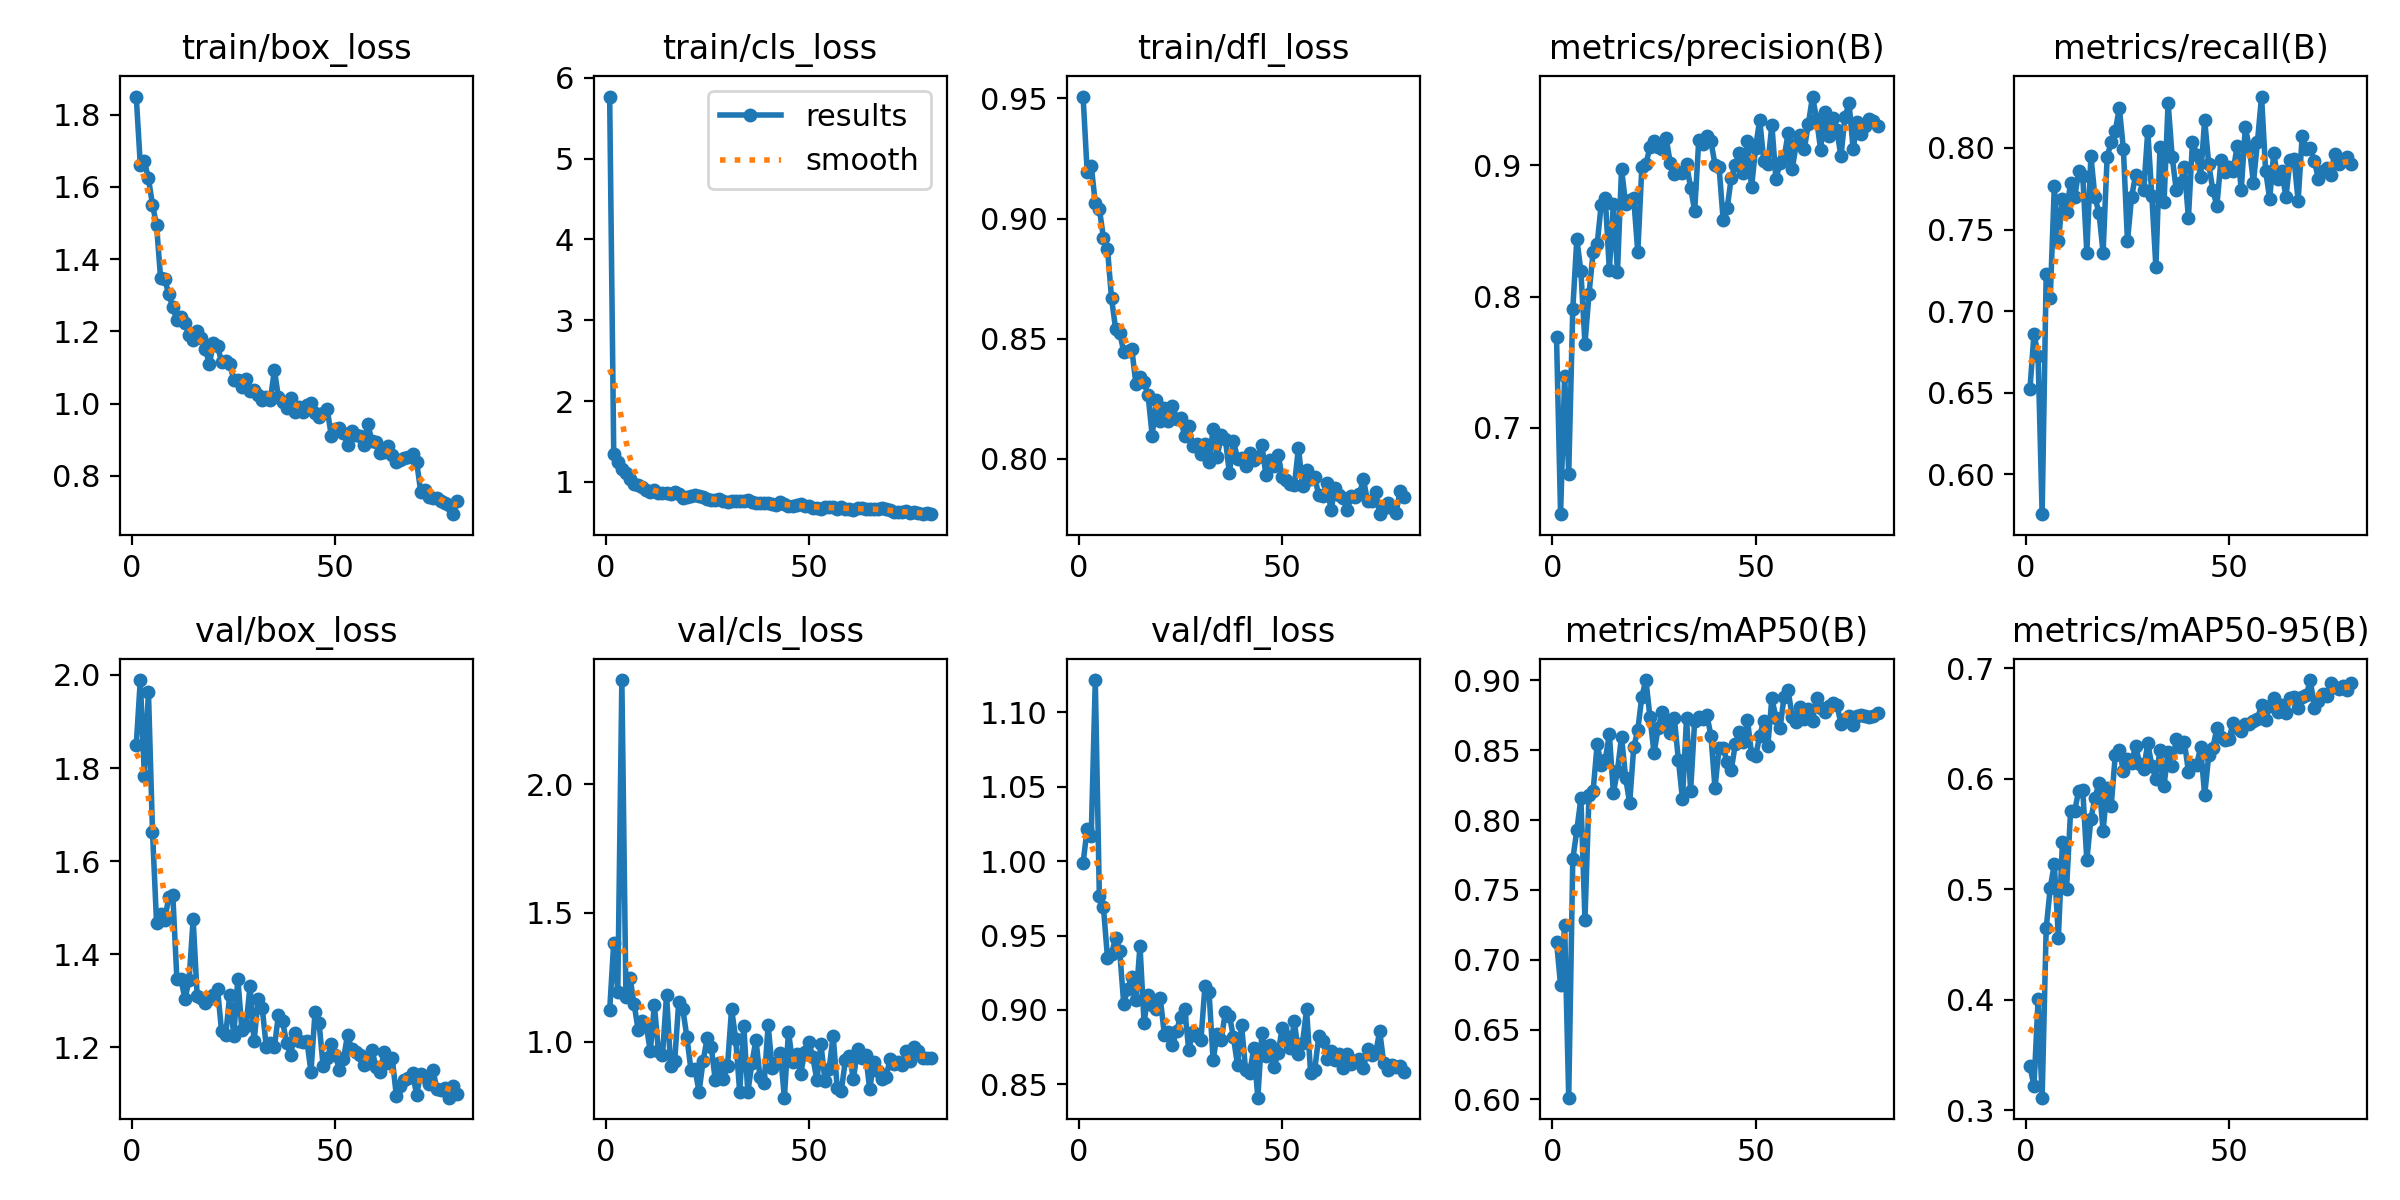

Source data for this figure (header and first rows):
epoch, time, train/box_loss, train/cls_loss, train/dfl_loss, metrics/precision(B), metrics/recall(B), metrics/mAP50(B), metrics/mAP50-95(B), val/box_loss, val/cls_loss, val/dfl_loss, lr/pg0, lr/pg1, lr/pg2
1, 37.9, 1.85, 5.768, 0.9508, 0.7691, 0.6524, 0.713, 0.3398, 1.849, 1.121, 0.9988, 0.0006623, 0.0006623, 0.0006623
2, 71.42, 1.661, 1.348, 0.9195, 0.6341, 0.6862, 0.6819, 0.3224, 1.989, 1.385, 1.022, 0.001312, 0.001312, 0.001312
3, 104.3, 1.671, 1.252, 0.922, 0.7398, 0.6727, 0.7247, 0.4004, 1.783, 1.192, 1.017, 0.001946, 0.001946, 0.001946
4, 137.3, 1.624, 1.164, 0.9066, 0.665, 0.5756, 0.6012, 0.3116, 1.964, 2.406, 1.122, 0.001926, 0.001926, 0.001926
5, 170.4, 1.551, 1.113, 0.9041, 0.7902, 0.7227, 0.7719, 0.4649, 1.663, 1.175, 0.9767, 0.001901, 0.001901, 0.001901
6, 203.2, 1.493, 1.041, 0.8921, 0.8439, 0.7081, 0.7927, 0.5017, 1.467, 1.248, 0.9692, 0.001876, 0.001876, 0.001876
7, 236.1, 1.347, 0.9682, 0.8875, 0.8192, 0.7765, 0.8155, 0.5228, 1.486, 1.147, 0.9352, 0.001852, 0.001852, 0.001852
8, 269.1, 1.345, 0.9667, 0.8668, 0.764, 0.7427, 0.7288, 0.4565, 1.474, 1.046, 0.9378, 0.001827, 0.001827, 0.001827
9, 302.1, 1.303, 0.9318, 0.8541, 0.8022, 0.7688, 0.8181, 0.5432, 1.522, 1.08, 0.9482, 0.001802, 0.001802, 0.001802
10, 335, 1.267, 0.8987, 0.8525, 0.8336, 0.7607, 0.8206, 0.5, 1.527, 1.063, 0.9399, 0.001777, 0.001777, 0.001777
11, 367.7, 1.231, 0.8769, 0.8447, 0.84, 0.7788, 0.8542, 0.5708, 1.347, 0.9619, 0.9041, 0.001752, 0.001752, 0.001752
12, 400.6, 1.24, 0.8949, 0.8447, 0.8701, 0.7698, 0.8397, 0.5711, 1.346, 1.144, 0.9143, 0.001728, 0.001728, 0.001728
13, 434.6, 1.222, 0.8638, 0.8457, 0.8753, 0.7855, 0.8434, 0.5892, 1.304, 0.9612, 0.9224, 0.001703, 0.001703, 0.001703
14, 467.5, 1.191, 0.8655, 0.831, 0.8202, 0.7826, 0.8614, 0.5897, 1.345, 0.946, 0.9065, 0.001678, 0.001678, 0.001678
15, 500.5, 1.177, 0.8615, 0.8342, 0.8708, 0.7359, 0.8195, 0.5265, 1.475, 1.182, 0.9431, 0.001654, 0.001654, 0.001654
16, 533.4, 1.2, 0.8449, 0.832, 0.8187, 0.7952, 0.8355, 0.5636, 1.31, 0.9051, 0.8915, 0.001629, 0.001629, 0.001629
17, 566.3, 1.181, 0.8811, 0.8264, 0.8973, 0.7698, 0.8596, 0.5829, 1.307, 0.9245, 0.9103, 0.001604, 0.001604, 0.001604
18, 598.9, 1.15, 0.8524, 0.8097, 0.8707, 0.7601, 0.8305, 0.5962, 1.296, 1.155, 0.9036, 0.001579, 0.001579, 0.001579
19, 631.6, 1.111, 0.8029, 0.8245, 0.874, 0.7358, 0.8122, 0.5531, 1.305, 1.126, 0.9009, 0.001554, 0.001554, 0.001554
20, 664.4, 1.167, 0.8086, 0.8159, 0.8749, 0.7946, 0.8521, 0.5918, 1.313, 1.018, 0.9078, 0.00153, 0.00153, 0.00153
21, 696.9, 1.159, 0.8313, 0.821, 0.8338, 0.8036, 0.8645, 0.5759, 1.326, 0.8906, 0.8834, 0.001505, 0.001505, 0.001505
22, 729.3, 1.117, 0.839, 0.8159, 0.8988, 0.8104, 0.8884, 0.6215, 1.234, 0.8913, 0.8851, 0.00148, 0.00148, 0.00148
23, 761.8, 1.118, 0.8258, 0.8221, 0.9013, 0.8245, 0.9003, 0.6263, 1.225, 0.8048, 0.8764, 0.001455, 0.001455, 0.001455
24, 794.8, 1.111, 0.8109, 0.8166, 0.9138, 0.7991, 0.8736, 0.6069, 1.312, 0.9246, 0.8859, 0.001431, 0.001431, 0.001431
25, 827.4, 1.066, 0.7894, 0.8169, 0.9184, 0.7427, 0.848, 0.6184, 1.225, 1.013, 0.8955, 0.001406, 0.001406, 0.001406
26, 860.1, 1.067, 0.7759, 0.8093, 0.9138, 0.7698, 0.8659, 0.6145, 1.348, 0.9781, 0.9009, 0.001381, 0.001381, 0.001381
27, 892.9, 1.047, 0.7748, 0.8135, 0.9127, 0.7833, 0.8774, 0.63, 1.238, 0.849, 0.8731, 0.001357, 0.001357, 0.001357
28, 926.1, 1.069, 0.7846, 0.8053, 0.9205, 0.781, 0.8714, 0.6138, 1.245, 0.9165, 0.8854, 0.001332, 0.001332, 0.001332
29, 958.5, 1.036, 0.7621, 0.8062, 0.9017, 0.7743, 0.862, 0.6091, 1.331, 0.8554, 0.8825, 0.001307, 0.001307, 0.001307
30, 991.2, 1.039, 0.7544, 0.802, 0.8932, 0.8104, 0.8728, 0.6321, 1.213, 0.9046, 0.8797, 0.001282, 0.001282, 0.001282
31, 1024, 1.023, 0.7635, 0.8063, 0.8951, 0.7703, 0.8428, 0.612, 1.303, 1.127, 0.9164, 0.001257, 0.001257, 0.001257
32, 1057, 1.01, 0.7636, 0.7986, 0.8942, 0.7269, 0.815, 0.5998, 1.285, 1.011, 0.9117, 0.001233, 0.001233, 0.001233
33, 1090, 1.017, 0.7607, 0.8125, 0.9009, 0.8004, 0.8733, 0.6262, 1.201, 0.8039, 0.8662, 0.001208, 0.001208, 0.001208
34, 1123, 1.01, 0.7665, 0.8009, 0.883, 0.7667, 0.8208, 0.5938, 1.21, 1.061, 0.8841, 0.001183, 0.001183, 0.001183
35, 1157, 1.093, 0.7739, 0.8098, 0.8655, 0.8277, 0.8709, 0.6246, 1.2, 0.8024, 0.8799, 0.001159, 0.001159, 0.001159
36, 1189, 1.017, 0.7474, 0.8085, 0.9191, 0.7945, 0.874, 0.6119, 1.27, 0.9147, 0.8985, 0.001134, 0.001134, 0.001134
37, 1222, 1.006, 0.7386, 0.794, 0.916, 0.7743, 0.8726, 0.6362, 1.256, 1.006, 0.8962, 0.001109, 0.001109, 0.001109
38, 1255, 0.9881, 0.7417, 0.8076, 0.9224, 0.7784, 0.8753, 0.6285, 1.21, 0.8606, 0.8817, 0.001084, 0.001084, 0.001084
39, 1287, 1.014, 0.7443, 0.8001, 0.9185, 0.7883, 0.8606, 0.6338, 1.183, 0.837, 0.8629, 0.001059, 0.001059, 0.001059
40, 1320, 0.9776, 0.733, 0.8005, 0.9006, 0.757, 0.823, 0.6065, 1.232, 1.063, 0.8898, 0.001035, 0.001035, 0.001035
41, 1353, 0.9909, 0.7215, 0.7969, 0.899, 0.8039, 0.8516, 0.613, 1.213, 0.8951, 0.8594, 0.00101, 0.00101, 0.00101
42, 1386, 0.9777, 0.7136, 0.8026, 0.8587, 0.7958, 0.8516, 0.6125, 1.212, 0.9174, 0.8577, 0.0009853, 0.0009853, 0.0009853
43, 1419, 0.9974, 0.747, 0.7996, 0.8673, 0.7822, 0.8413, 0.6285, 1.213, 0.9563, 0.8742, 0.0009605, 0.0009605, 0.0009605
44, 1452, 1.001, 0.7208, 0.8007, 0.8906, 0.8172, 0.8359, 0.5853, 1.148, 0.7815, 0.841, 0.0009357, 0.0009357, 0.0009357
45, 1484, 0.9732, 0.7009, 0.8058, 0.9001, 0.7901, 0.8543, 0.6215, 1.276, 1.039, 0.8842, 0.000911, 0.000911, 0.000911
46, 1517, 0.9634, 0.7078, 0.7931, 0.9092, 0.7743, 0.8632, 0.6277, 1.252, 0.9198, 0.8694, 0.0008862, 0.0008862, 0.0008862
47, 1549, 0.973, 0.7124, 0.7994, 0.8944, 0.7644, 0.8556, 0.6458, 1.159, 0.9504, 0.8761, 0.0008615, 0.0008615, 0.0008615
48, 1582, 0.985, 0.729, 0.7972, 0.9186, 0.7923, 0.8714, 0.6378, 1.177, 0.875, 0.8619, 0.0008368, 0.0008368, 0.0008368
49, 1615, 0.911, 0.7014, 0.8016, 0.8832, 0.7855, 0.8474, 0.6352, 1.206, 0.9574, 0.8707, 0.000812, 0.000812, 0.000812
50, 1647, 0.9296, 0.7052, 0.7926, 0.9137, 0.7883, 0.8457, 0.6362, 1.184, 0.9996, 0.8882, 0.0007872, 0.0007872, 0.0007872
51, 1680, 0.9334, 0.6821, 0.7914, 0.9349, 0.7855, 0.8604, 0.651, 1.151, 0.9382, 0.8828, 0.0007625, 0.0007625, 0.0007625
52, 1713, 0.9186, 0.6812, 0.7896, 0.9037, 0.8014, 0.8711, 0.6462, 1.175, 0.8498, 0.8747, 0.0007378, 0.0007378, 0.0007378
53, 1745, 0.885, 0.6668, 0.789, 0.9011, 0.7743, 0.8533, 0.643, 1.227, 0.9893, 0.8922, 0.000713, 0.000713, 0.000713
54, 1778, 0.9244, 0.6938, 0.8047, 0.9308, 0.8126, 0.8871, 0.6493, 1.197, 0.8446, 0.8704, 0.0006882, 0.0006882, 0.0006882
55, 1811, 0.9146, 0.6881, 0.7888, 0.8896, 0.8, 0.8734, 0.6499, 1.19, 0.8928, 0.8777, 0.0006635, 0.0006635, 0.0006635
56, 1843, 0.9115, 0.6846, 0.7953, 0.9018, 0.7788, 0.8657, 0.6527, 1.183, 1.022, 0.9003, 0.0006387, 0.0006387, 0.0006387
57, 1877, 0.8867, 0.667, 0.7915, 0.9059, 0.8039, 0.8883, 0.6543, 1.162, 0.8198, 0.8573, 0.000614, 0.000614, 0.000614
58, 1909, 0.9438, 0.6884, 0.7922, 0.9247, 0.8315, 0.893, 0.6669, 1.167, 0.8078, 0.8597, 0.0005893, 0.0005893, 0.0005893
59, 1943, 0.8961, 0.6701, 0.785, 0.897, 0.786, 0.8741, 0.6536, 1.195, 0.9262, 0.8823, 0.0005645, 0.0005645, 0.0005645
60, 1976, 0.8931, 0.6701, 0.7844, 0.9166, 0.7688, 0.8704, 0.666, 1.158, 0.9421, 0.8793, 0.0005397, 0.0005397, 0.0005397
... 20 more rows
